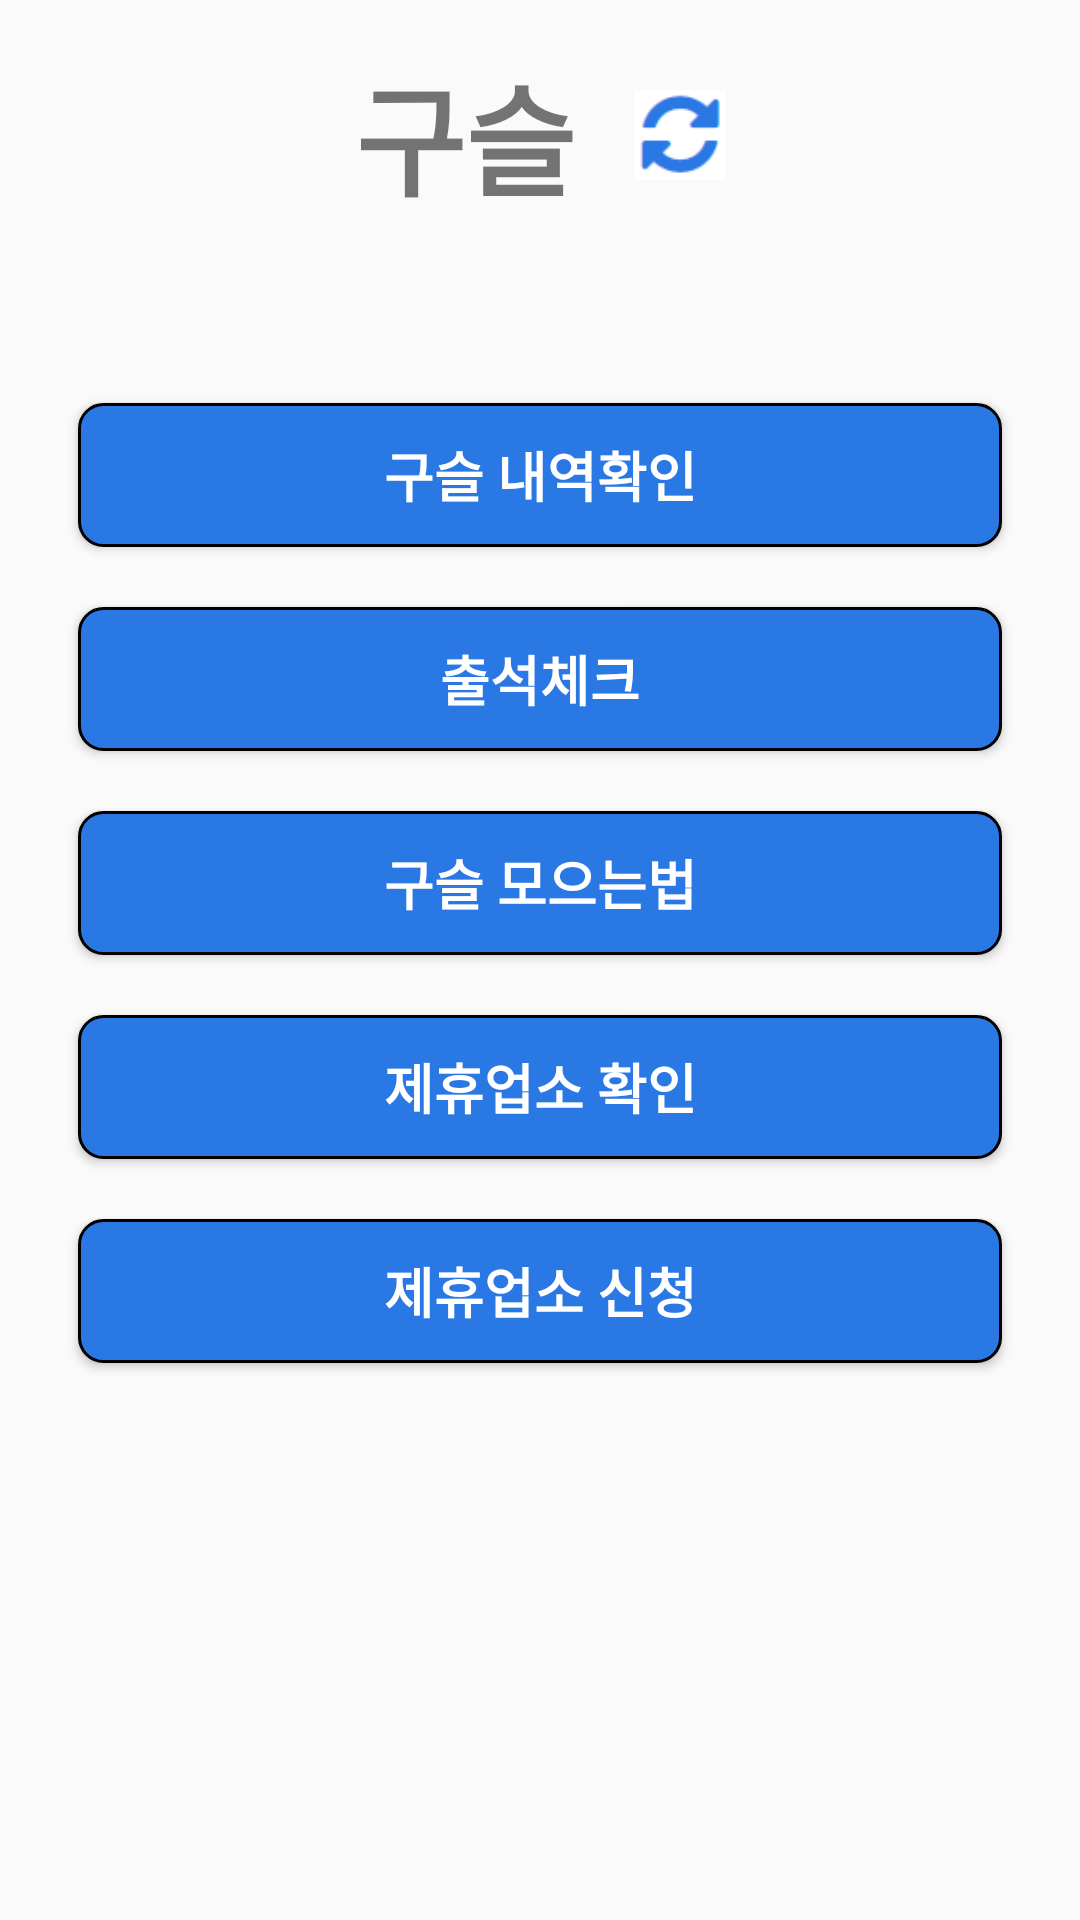

Write the Android layout XML for this screen, with the resource values it uses.
<!-- AndroidManifest.xml: application theme AppTheme -->
<!-- res/layout/fragment_page1.xml -->
<?xml version="1.0" encoding="utf-8"?>
<RelativeLayout xmlns:android="http://schemas.android.com/apk/res/android"
    android:layout_width="match_parent"
    android:layout_height="match_parent"
    android:padding="16dp">




    <LinearLayout
        android:id="@+id/layout"
        android:layout_width="match_parent"
        android:layout_height="wrap_content"
        android:orientation="horizontal"
        android:gravity="center">

        <TextView
            android:id="@+id/tv_name"
            android:layout_width="wrap_content"
            android:layout_height="wrap_content"
            android:text="구슬"
            android:textStyle="bold"
            android:textSize="40sp"
            android:layout_marginRight="10dp"
            />

        <TextView
            android:id="@+id/tv_bead"
            android:layout_width="wrap_content"
            android:layout_height="wrap_content"
            android:textSize="30sp"
            android:text=""/>

        <ImageView
            android:id="@+id/btn"
            android:layout_width="30dp"
            android:layout_height="30dp"
            android:layout_marginLeft="10dp"
            android:src="@drawable/refresh" />

    </LinearLayout>


    <LinearLayout
        android:layout_width="match_parent"
        android:layout_height="wrap_content"
        android:orientation="vertical"
        android:layout_below="@id/layout"
        android:layout_marginTop="50dp">

        <Button
            android:id="@+id/btn_history"
            android:layout_width="match_parent"
            android:layout_height="wrap_content"
            android:text="구슬 내역확인"
            android:textStyle="bold"
            android:textSize="18sp"
            android:layout_margin="10dp"
            android:background="@drawable/btn"
            android:textColor="#FFFFFF"

           />

        <Button
            android:id="@+id/btn_atten"
            android:layout_width="match_parent"
            android:layout_height="wrap_content"
            android:text="출석체크"
            android:textStyle="bold"
            android:textSize="18sp"
            android:layout_margin="10dp"
            android:background="@drawable/btn"
            android:textColor="#FFFFFF"/>

        <Button
            android:id="@+id/btn_tip"
            android:layout_width="match_parent"
            android:layout_height="wrap_content"
            android:text="구슬 모으는법"
            android:textStyle="bold"
            android:textSize="18sp"
            android:layout_margin="10dp"
            android:background="@drawable/btn"
            android:textColor="#FFFFFF"
            />

        <Button
            android:id="@+id/btn_company"
            android:layout_width="match_parent"
            android:layout_height="wrap_content"
            android:text="제휴업소 확인"
            android:textStyle="bold"
            android:textSize="18sp"
            android:layout_margin="10dp"
            android:background="@drawable/btn"
            android:textColor="#FFFFFF"/>

        <Button
            android:id="@+id/btn_patner"
            android:layout_width="match_parent"
            android:layout_height="wrap_content"
            android:text="제휴업소 신청"
            android:textStyle="bold"
            android:textSize="18sp"
            android:layout_margin="10dp"
            android:background="@drawable/btn"
            android:textColor="#FFFFFF"/>

        <Button
            android:id="@+id/btn_patnerAlliance"
            android:layout_width="match_parent"
            android:layout_height="wrap_content"
            android:text="제휴업소 신청내역"
            android:textStyle="bold"
            android:textSize="18sp"
            android:layout_margin="10dp"
            android:background="@drawable/btn"
            android:textColor="#FFFFFF"
            android:visibility="gone"
            />



    </LinearLayout>

</RelativeLayout>
<!-- resources referenced by this layout -->
<resources>
  <!-- drawable btn (drawable) -->
  <?xml version="1.0" encoding="utf-8"?>
  <shape xmlns:android="http://schemas.android.com/apk/res/android" android:shape="rectangle" >
  
      <corners android:radius="8dp"/>
      <stroke android:color="#000000"
          android:width="1dp"/>
  
      <solid android:color="#2a78e4"/>
  
  
  
  
  
  </shape>
  <!-- drawable refresh: png bitmap (drawable, 1218 bytes) -->
  <style name="AppTheme" parent="Theme.AppCompat.Light.NoActionBar">
          
          <item name="colorPrimary">@color/colorPrimary</item>
          <item name="colorPrimaryDark">@color/colorPrimaryDark</item>
          <item name="colorAccent">@color/colorAccent</item>
      </style>
  <!-- not gathered from this repository: default colours our renderer supplied (Android Studio template values) -->
  <color name="colorPrimary">#FF6200EE</color>
  <color name="colorPrimaryDark">#FF3700B3</color>
  <color name="colorAccent">#FF03DAC5</color>
</resources>
